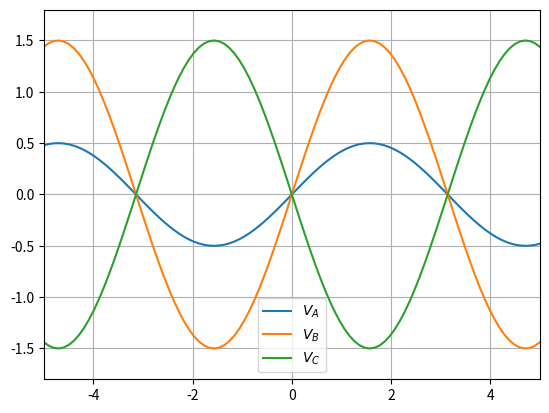

Recreate this plot in Python.
import matplotlib.pyplot as plt
import numpy as np

ts = np.linspace(-5, 5, 100)
vas = 0.5 * np.sin(ts)
vbs = 1.5 * np.sin(ts)
vcs = -1.5 * np.sin(ts)

plt.xlim((-5, 5))
plt.ylim((-1.8, 1.8))
plt.plot(ts, vas)
plt.plot(ts, vbs)
plt.plot(ts, vcs)
plt.grid(True)
plt.legend(['$V_A$','$V_B$','$V_C$']) 

plt.savefig('2_66.pdf')
plt.show()
